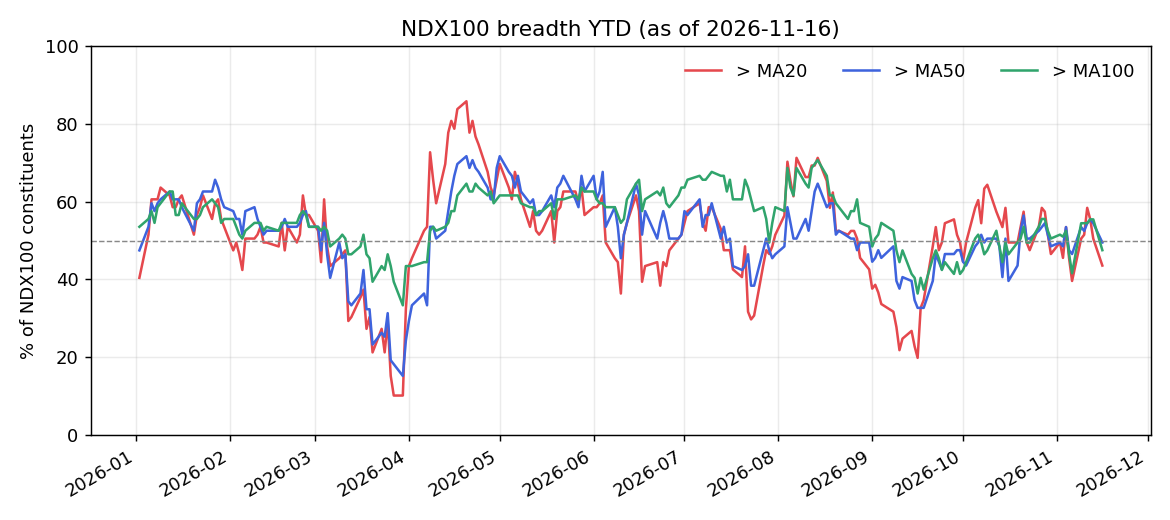

Source data for this figure (header and first rows):
date, pct20, n20, pct50, n50, pct100, n100
2026-01-02, 40.4, 99, 47.47, 99, 53.54, 99
2026-01-05, 51.52, 99, 53.54, 99, 55.56, 99
2026-01-06, 60.61, 99, 59.6, 99, 57.58, 99
2026-01-07, 60.61, 99, 57.58, 99, 54.55, 99
2026-01-08, 60.61, 99, 59.6, 99, 58.59, 99
2026-01-09, 63.64, 99, 60.61, 99, 59.6, 99
2026-01-12, 61.62, 99, 62.63, 99, 62.63, 99
2026-01-13, 58.59, 99, 60.61, 99, 62.63, 99
2026-01-14, 58.59, 99, 60.61, 99, 56.57, 99
2026-01-15, 60.61, 99, 60.61, 99, 56.57, 99
2026-01-16, 61.62, 99, 58.59, 99, 59.6, 99
2026-01-20, 51.52, 99, 52.53, 99, 55.56, 99
2026-01-21, 56.57, 99, 59.6, 99, 55.56, 99
2026-01-22, 58.59, 99, 60.61, 99, 56.57, 99
2026-01-23, 61.62, 99, 62.63, 99, 58.59, 99
2026-01-26, 55.56, 99, 62.63, 99, 60.61, 99
2026-01-27, 59.6, 99, 65.66, 99, 59.6, 99
2026-01-28, 60.61, 99, 63.64, 99, 58.59, 99
2026-01-29, 55.56, 99, 60.61, 99, 54.55, 99
2026-01-30, 53.54, 99, 58.59, 99, 55.56, 99
2026-02-02, 47.47, 99, 57.58, 99, 55.56, 99
2026-02-03, 49.49, 99, 55.56, 99, 53.54, 99
2026-02-04, 46.46, 99, 55.56, 99, 51.52, 99
2026-02-05, 42.42, 99, 51.52, 99, 50.51, 99
2026-02-06, 50.51, 99, 57.58, 99, 52.53, 99
2026-02-09, 50.51, 99, 58.59, 99, 54.55, 99
2026-02-10, 51.52, 99, 55.56, 99, 54.55, 99
2026-02-11, 53.54, 99, 53.54, 99, 54.55, 99
2026-02-12, 49.49, 99, 51.52, 99, 52.53, 99
2026-02-13, 49.49, 99, 52.53, 99, 53.54, 99
2026-02-17, 48.48, 99, 52.53, 99, 52.53, 99
2026-02-18, 54.55, 99, 53.54, 99, 54.55, 99
2026-02-19, 47.47, 99, 55.56, 99, 54.55, 99
2026-02-20, 53.54, 99, 53.54, 99, 54.55, 99
2026-02-23, 49.49, 99, 53.54, 99, 54.55, 99
2026-02-24, 51.52, 99, 54.55, 99, 56.57, 99
2026-02-25, 61.62, 99, 56.57, 99, 57.58, 99
2026-02-26, 56.57, 99, 57.58, 99, 56.57, 99
2026-02-27, 56.57, 99, 53.54, 99, 53.54, 99
2026-03-02, 52.53, 99, 53.54, 99, 53.54, 99
2026-03-03, 44.44, 99, 47.47, 99, 52.53, 99
2026-03-04, 60.61, 99, 54.55, 99, 53.54, 99
2026-03-05, 48.48, 99, 46.46, 99, 52.53, 99
2026-03-06, 43.43, 99, 40.4, 99, 48.48, 99
2026-03-09, 45.45, 99, 49.49, 99, 50.51, 99
2026-03-10, 46.46, 99, 45.45, 99, 51.52, 99
2026-03-11, 47.47, 99, 46.46, 99, 50.51, 99
2026-03-12, 29.29, 99, 34.34, 99, 46.46, 99
2026-03-13, 30.3, 99, 33.33, 99, 46.46, 99
2026-03-16, 35.35, 99, 36.36, 99, 48.48, 99
2026-03-17, 37.37, 99, 42.42, 99, 51.52, 99
2026-03-18, 27.27, 99, 32.32, 99, 46.46, 99
2026-03-19, 30.3, 99, 32.32, 99, 45.45, 99
2026-03-20, 21.21, 99, 23.23, 99, 39.39, 99
2026-03-23, 27.27, 99, 26.26, 99, 43.43, 99
2026-03-24, 21.21, 99, 25.25, 99, 42.42, 99
2026-03-25, 29.29, 99, 31.31, 99, 46.46, 99
2026-03-26, 15.15, 99, 19.19, 99, 43.43, 99
2026-03-27, 10.1, 99, 18.18, 99, 39.39, 99
2026-03-30, 10.1, 99, 15.15, 99, 33.33, 99
... 160 more rows
